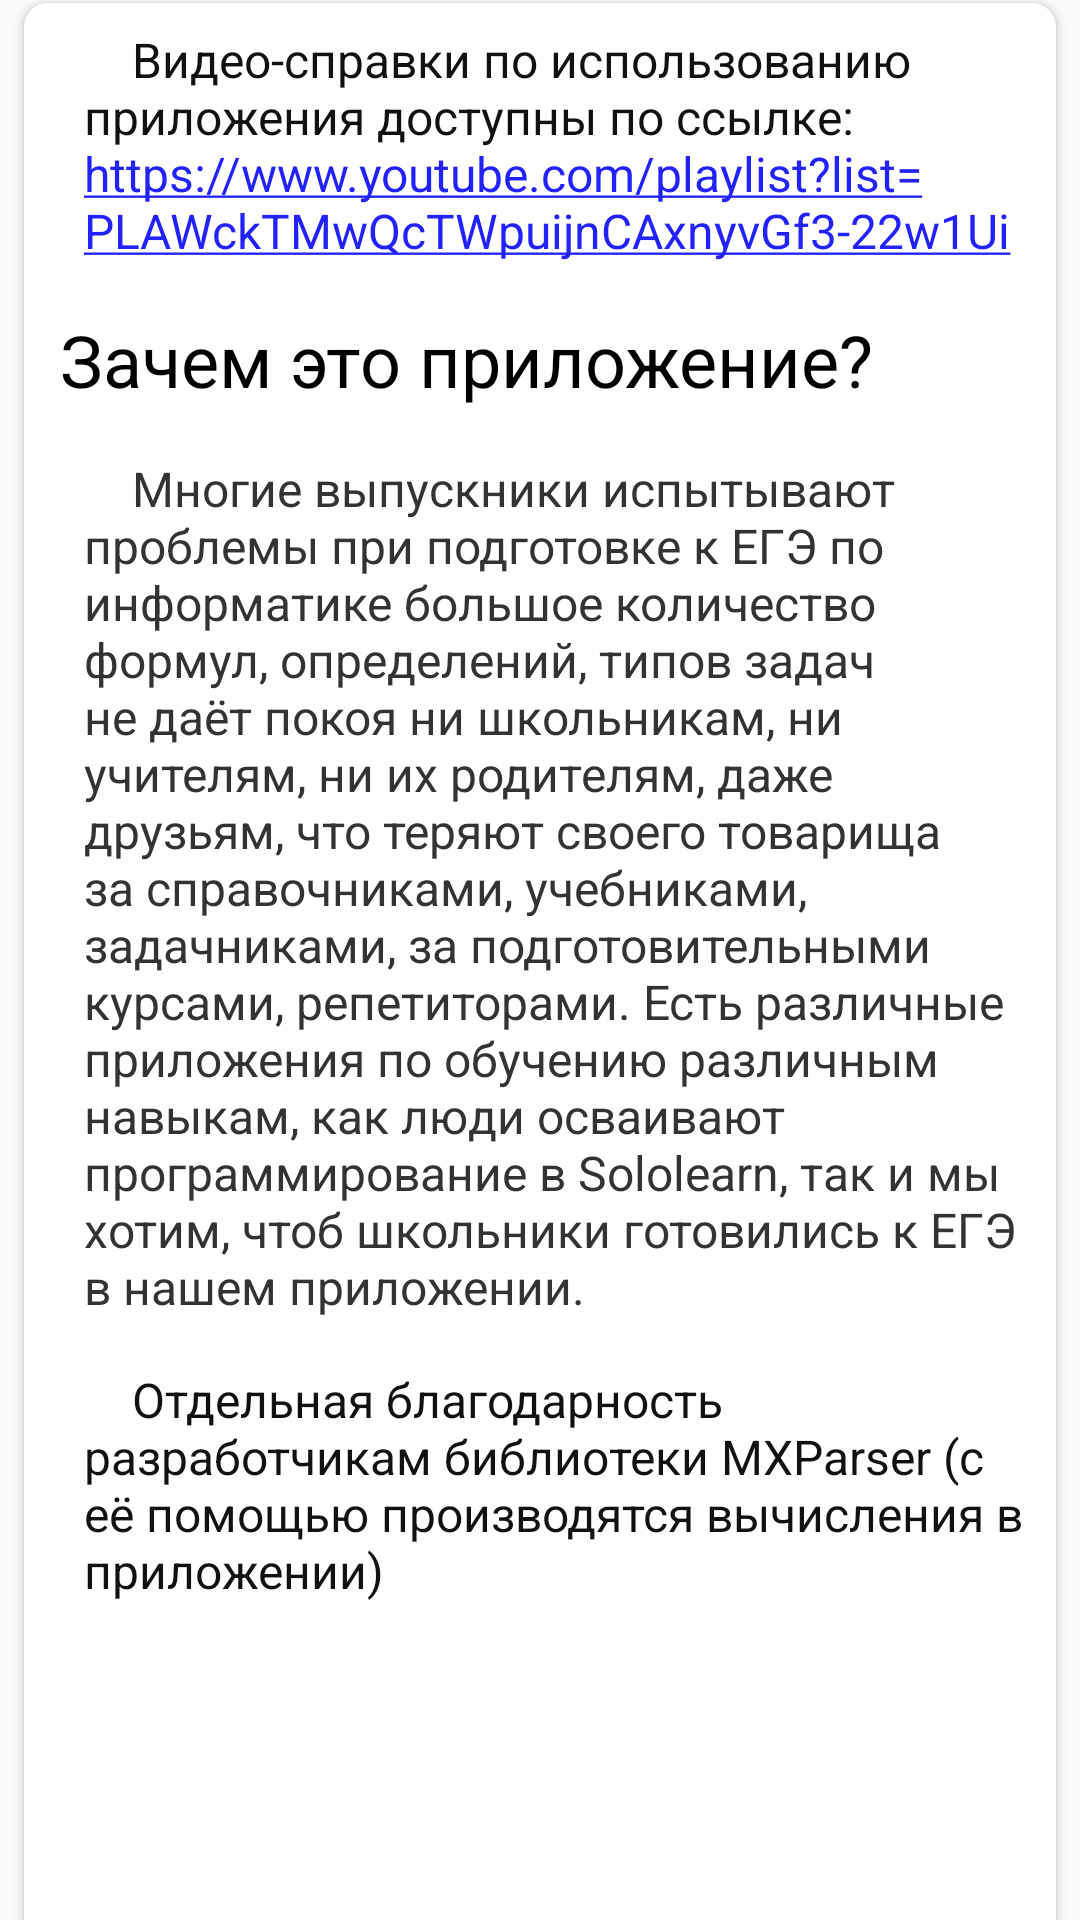

Reconstruct the res/layout file that produces this screen, plus the resources it refers to.
<!-- AndroidManifest.xml: application theme AppTheme -->
<!-- res/layout/fragment_about.xml -->
<?xml version="1.0" encoding="utf-8"?>
<android.support.constraint.ConstraintLayout xmlns:android="http://schemas.android.com/apk/res/android"
    xmlns:app="http://schemas.android.com/apk/res-auto"
    xmlns:tools="http://schemas.android.com/tools"
    android:layout_width="match_parent"
    android:layout_height="match_parent"
    tools:context=".slides.AboutFragment">

    <ScrollView
        android:layout_width="match_parent"
        android:layout_height="match_parent"
        android:layout_marginStart="8dp"
        android:layout_marginTop="1dp"
        android:layout_marginEnd="8dp"
        android:background="@drawable/rect_corners_u"
        android:backgroundTint="#fff"
        android:elevation="2dp"
        android:padding="4dp"
        android:paddingTop="6dp"
        android:paddingBottom="8dp"
        app:layout_constraintBottom_toBottomOf="parent"
        app:layout_constraintEnd_toEndOf="parent"
        app:layout_constraintStart_toStartOf="parent"
        app:layout_constraintTop_toTopOf="parent">

        <LinearLayout
            android:layout_width="match_parent"
            android:layout_height="wrap_content"
            android:orientation="vertical">

            <TextView
                android:id="@+id/textView27"
                android:layout_width="wrap_content"
                android:layout_height="wrap_content"
                android:layout_marginStart="16dp"
                android:layout_marginTop="4dp"
                android:autoLink="all"
                android:linksClickable="true"
                android:text="    Видео-справки по использованию приложения доступны по ссылке: https://www.youtube.com/playlist?list=PLAWckTMwQcTWpuijnCAxnyvGf3-22w1Ui"
                android:textColor="#111"
                android:textColorLink="#22f"
                android:textSize="16sp" />

            <TextView
                android:id="@+id/textView25"
                android:layout_width="wrap_content"
                android:layout_height="wrap_content"
                android:layout_marginStart="8dp"
                android:layout_marginTop="16dp"
                android:autoLink="all"
                android:linksClickable="true"
                android:text="Зачем это приложение?"
                android:textColor="@color/color1st_test"
                android:textColorLink="#22f"
                android:textSize="24sp" />

            <TextView
                android:id="@+id/textView26"
                android:layout_width="match_parent"
                android:layout_height="wrap_content"
                android:layout_marginStart="16dp"
                android:layout_marginTop="16dp"
                android:layout_marginEnd="8dp"
                android:autoLink="all"
                android:freezesText="true"
                android:linksClickable="true"
                android:text="    Многие выпускники испытывают проблемы при подготовке к ЕГЭ по информатике большое количество формул, определений, типов задач не даёт покоя ни школьникам, ни учителям, ни их родителям, даже друзьям, что теряют своего товарища за справочниками, учебниками, задачниками, за подготовительными курсами, репетиторами. Есть различные приложения по обучению различным навыкам, как люди осваивают программирование в Sololearn, так и мы хотим, чтоб школьники готовились к ЕГЭ в нашем приложении."
                android:textAllCaps="false"
                android:textColor="#333"
                android:textColorLink="#22f"
                android:textIsSelectable="true"
                android:textSize="16sp" />

            <TextView
                android:id="@+id/textView8"
                android:layout_width="match_parent"
                android:layout_height="wrap_content"
                android:layout_marginStart="16dp"
                android:layout_marginTop="16dp"
                android:autoLink="all"
                android:linksClickable="true"
                android:text="    Отдельная благодарность разработчикам библиотеки MXParser (с её помощью производятся вычисления в приложении)"
                android:textColor="#111"
                android:textColorLink="#22f"
                android:textSize="16sp" />

        </LinearLayout>
    </ScrollView>

</android.support.constraint.ConstraintLayout>
<!-- resources referenced by this layout -->
<resources>
  <color name="color1st_test">#000</color>
  <!-- drawable rect_corners_u (drawable) -->
  <?xml version="1.0" encoding="utf-8"?>
  <selector xmlns:android="http://schemas.android.com/apk/res/android">
      <item>
          <shape>
              <solid
                  android:color="#fff" />
              <corners
                  android:topLeftRadius="8dp"
                  android:topRightRadius="8dp" />
          </shape>
      </item>
  </selector>
  <style name="AppTheme" parent="Theme.AppCompat.Light.DarkActionBar">
          <item name="colorPrimary">@color/colorPrimary</item>
          <item name="colorPrimaryDark">@color/colorPrimaryDark</item>
          <item name="colorAccent">@color/colorAccent</item>
      </style>
  <color name="colorPrimary">@color/colorPrimaryL</color>
  <color name="colorPrimaryDark">@color/colorPrimaryDarkL</color>
  <color name="colorAccent">#000</color>
  <color name="colorPrimaryL">#5188e5</color>
  <color name="colorPrimaryDarkL">#4168b5</color>
</resources>
